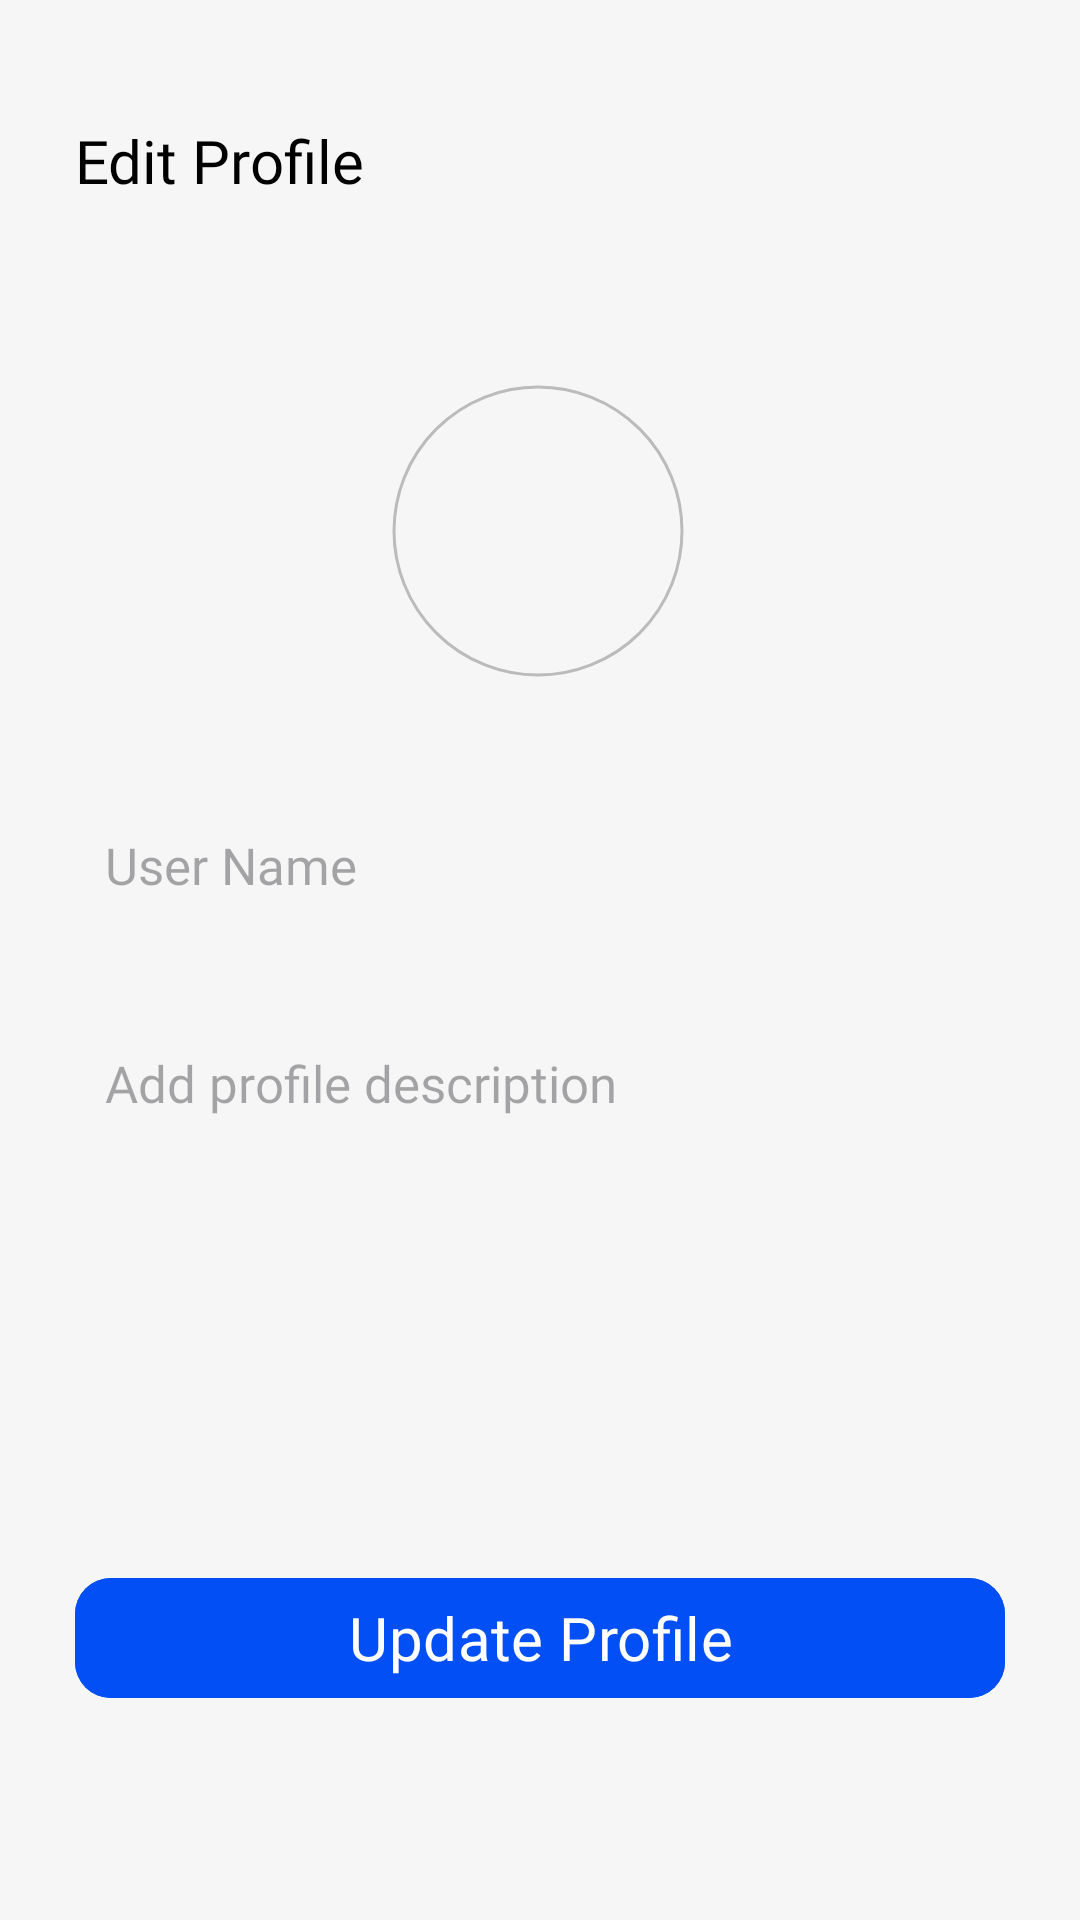

Reconstruct the res/layout file that produces this screen, plus the resources it refers to.
<!-- AndroidManifest.xml: application theme Theme.Threadss -->
<!-- res/layout/activity_edit_profile.xml -->
<?xml version="1.0" encoding="utf-8"?>
<androidx.constraintlayout.widget.ConstraintLayout xmlns:android="http://schemas.android.com/apk/res/android"
    xmlns:app="http://schemas.android.com/apk/res-auto"
    xmlns:tools="http://schemas.android.com/tools"
    android:layout_width="match_parent"
    android:layout_height="match_parent"
    android:background="@color/light_gray"
    tools:context=".activities.EditProfileActivity">


    <TextView
        android:id="@+id/textView4"
        android:layout_width="wrap_content"
        android:layout_height="wrap_content"
        android:layout_marginStart="25dp"
        android:layout_marginTop="40dp"
        android:fontFamily="@font/open_sans_bold"
        android:text="Edit Profile"
        android:textColor="@color/black"
        android:textSize="20sp"
        app:layout_constraintStart_toStartOf="parent"
        app:layout_constraintTop_toTopOf="parent" />

    <com.google.android.material.imageview.ShapeableImageView
        android:id="@+id/profile_image"
        android:layout_width="100dp"
        android:layout_height="100dp"
        android:layout_marginTop="60dp"
        android:padding="2dp"
        android:scaleType="centerCrop"
        android:src="@drawable/image_holder"
        app:layout_constraintEnd_toEndOf="parent"
        app:layout_constraintHorizontal_bias="0.498"
        app:layout_constraintStart_toStartOf="parent"
        app:layout_constraintTop_toBottomOf="@+id/textView4"
        app:shapeAppearanceOverlay="@style/Circle"
        app:strokeColor="@color/gray"
        app:strokeWidth="1dp" />

    <EditText
        android:id="@+id/user_name_edt"
        android:layout_width="match_parent"
        android:layout_height="wrap_content"
        android:layout_marginStart="25dp"
        android:layout_marginTop="40dp"
        android:layout_marginEnd="25dp"
        android:background="@drawable/edt_bg"
        android:backgroundTint="@color/white"
        android:fontFamily="@font/open_sans"
        android:hint="User Name"
        android:padding="10dp"
        android:textColor="@color/black"
        android:textSize="17sp"
        app:layout_constraintEnd_toEndOf="parent"
        app:layout_constraintHorizontal_bias="0.5"
        app:layout_constraintStart_toStartOf="parent"
        app:layout_constraintTop_toBottomOf="@+id/profile_image" />


    <EditText
        android:id="@+id/profile_desc"
        android:layout_width="match_parent"
        android:layout_height="wrap_content"
        android:layout_marginStart="25dp"
        android:layout_marginTop="30dp"
        android:layout_marginEnd="25dp"
        android:background="@drawable/edt_bg"
        android:backgroundTint="@color/white"
        android:fontFamily="@font/open_sans"
        android:hint="Add profile description"
        android:padding="10dp"
        android:textColor="@color/black"
        android:textSize="17sp"
        app:layout_constraintEnd_toEndOf="parent"
        app:layout_constraintHorizontal_bias="0.68"
        app:layout_constraintStart_toStartOf="parent"
        app:layout_constraintTop_toBottomOf="@+id/user_name_edt" />


    <com.google.android.material.button.MaterialButton
        android:id="@+id/update_btn"
        android:layout_width="match_parent"
        android:layout_height="wrap_content"
        android:layout_marginStart="25dp"
        android:layout_marginEnd="25dp"
        android:layout_marginBottom="70dp"
        android:backgroundTint="#024ff5"
        android:fontFamily="@font/open_sans_bold"
        android:paddingStart="50dp"
        android:paddingEnd="50dp"
        android:text="Update Profile"
        android:textColor="@color/white"
        android:textSize="20sp"
        app:cornerRadius="12dp"
        app:layout_constraintBottom_toBottomOf="parent"
        app:layout_constraintEnd_toEndOf="parent"
        app:layout_constraintHorizontal_bias="0.5"
        app:layout_constraintStart_toStartOf="parent" />


</androidx.constraintlayout.widget.ConstraintLayout>
<!-- resources referenced by this layout -->
<resources>
  <color name="black">#FF000000</color>
  <color name="gray">#bbbbbb</color>
  <color name="light_gray">#f6f6f6</color>
  <color name="white">#ffffff</color>
  <style name="Circle">
          <item name="cornerSize">50%</item>
      </style>
  <style name="Theme.Threadss" parent="Base.Theme.Threadss" />
  <style name="Base.Theme.Threadss" parent="Theme.Material3.DayNight.NoActionBar">
  
          <item name="android:colorPrimary"> @color/white </item>
          <item name="android:colorPrimaryDark">@color/white</item>
          <item name="statusBarBackground"> @color/black</item>
          <item name="android:windowLightStatusBar">true</item>
          
          
      </style>
</resources>
